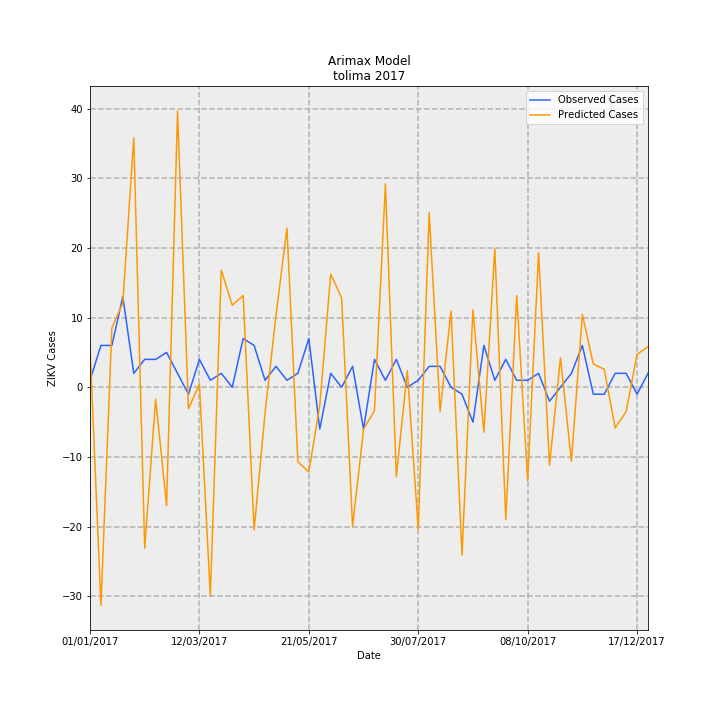

The table this chart was drawn from, first rows:
Date, predictions_incidence, observed_incidence, Predicted Cases, Observed Cases, error
01/01/2017, 0.4114, 0.07101, 5.793, 1.0, -4.793
08/01/2017, -2.222, 0.4261, -31.29, 6.0, 37.29
15/01/2017, 0.6051, 0.4261, 8.522, 6.0, -2.522
22/01/2017, 0.8598, 0.9231, 12.11, 13.0, 0.8918
29/01/2017, 2.542, 0.142, 35.8, 2.0, -33.8
05/02/2017, -1.639, 0.284, -23.09, 4.0, 27.09
12/02/2017, -0.1208, 0.284, -1.702, 4.0, 5.702
19/02/2017, -1.205, 0.355, -16.96, 5.0, 21.96
26/02/2017, 2.814, 0.142, 39.63, 2.0, -37.63
05/03/2017, -0.2191, -0.07101, -3.085, -1.0, 2.085
12/03/2017, 0.03278, 0.284, 0.4617, 4.0, 3.538
19/03/2017, -2.126, 0.07101, -29.94, 1.0, 30.94
26/03/2017, 1.194, 0.142, 16.81, 2.0, -14.81
02/04/2017, 0.8359, 0.0, 11.77, 0.0, -11.77
09/04/2017, 0.9347, 0.4971, 13.16, 7, -6.163
16/04/2017, -1.454, 0.4261, -20.47, 6.0, 26.47
23/04/2017, -0.2601, 0.07101, -3.663, 1.0, 4.663
30/04/2017, 0.7321, 0.213, 10.31, 3.0, -7.31
07/05/2017, 1.623, 0.07101, 22.85, 1.0, -21.85
14/05/2017, -0.7603, 0.142, -10.71, 2.0, 12.71
21/05/2017, -0.8635, 0.4971, -12.16, 7, 19.16
28/05/2017, -0.1865, -0.4261, -2.626, -6.0, -3.374
04/06/2017, 1.153, 0.142, 16.23, 2.0, -14.23
11/06/2017, 0.9091, 0.0, 12.8, 0.0, -12.8
18/06/2017, -1.416, 0.213, -19.94, 3.0, 22.94
25/06/2017, -0.4283, -0.4261, -6.032, -6.0, 0.03179
02/07/2017, -0.2375, 0.284, -3.345, 4.0, 7.345
09/07/2017, 2.072, 0.07101, 29.18, 1.0, -28.18
16/07/2017, -0.912, 0.284, -12.84, 4.0, 16.84
23/07/2017, 0.1696, 0.0, 2.388, 0.0, -2.388
30/07/2017, -1.447, 0.07101, -20.38, 1.0, 21.38
06/08/2017, 1.78, 0.213, 25.06, 3.0, -22.06
13/08/2017, -0.2454, 0.213, -3.456, 3.0, 6.456
20/08/2017, 0.7783, 0.0, 10.96, 0.0, -10.96
27/08/2017, -1.711, -0.07101, -24.09, -1.0, 23.09
03/09/2017, 0.7873, -0.355, 11.09, -5.0, -16.09
10/09/2017, -0.4577, 0.4261, -6.445, 6.0, 12.45
17/09/2017, 1.411, 0.07101, 19.87, 1.0, -18.87
24/09/2017, -1.347, 0.284, -18.98, 4.0, 22.98
01/10/2017, 0.9336, 0.07101, 13.15, 1.0, -12.15
08/10/2017, -0.9508, 0.07101, -13.39, 1.0, 14.39
15/10/2017, 1.372, 0.142, 19.32, 2.0, -17.32
22/10/2017, -0.7945, -0.142, -11.19, -2.0, 9.189
29/10/2017, 0.3003, 0.0, 4.23, 0.0, -4.23
05/11/2017, -0.7523, 0.142, -10.59, 2.0, 12.59
12/11/2017, 0.7416, 0.4261, 10.44, 6.0, -4.443
19/11/2017, 0.2369, -0.07101, 3.337, -1.0, -4.337
26/11/2017, 0.1839, -0.07101, 2.59, -1.0, -3.59
03/12/2017, -0.4144, 0.142, -5.835, 2.0, 7.835
10/12/2017, -0.2484, 0.142, -3.498, 2.0, 5.498
17/12/2017, 0.3352, -0.07101, 4.721, -1.0, -5.721
24/12/2017, 0.4124, 0.142, 5.808, 2.0, -3.808
